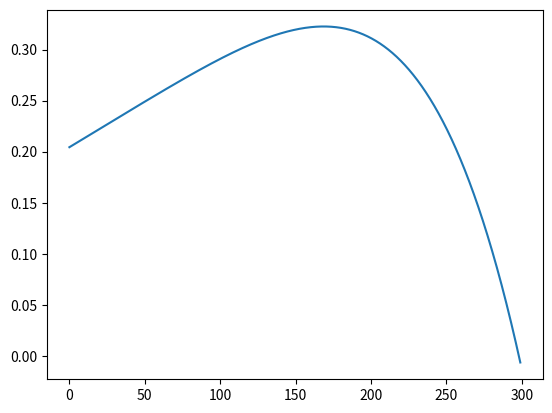

This figure's Python source:
# -*- coding: utf-8 -*-
import numpy as np
import matplotlib.pyplot as plt

A = 1.14E-2
P = 1E-2
m_1 = 0.0753


T = 298.0
T_0 = 0
N_A = 6.022E23
R = 8.314
k=1.38e-23


# vacuum chamber volume
(67897.67+44301+362902.18 )*1e-9
V=4.75e-4
RHOE_N = P/(k*T)
# N = P*V/(k*T)
# N/N_A


# mu_298k = 1.85e-5*np.sqrt()
# bolzman
SIGMA = 5.67E-8

eps= np.asarray([0.0919,0.0798,0.0666,0.051,0.0417])
t= np.asarray([300,240,180,120,80])
z= np.polyfit(t,eps,1)
EPSILON =T_0*z[0]+z[1]
c=3e8
p =SIGMA  *EPSILON*A*(T**4-T_0**4)/(2.7*k*T)*(2.7*k*T)/c
print('black body',p)
p_RMS =np.sqrt(SIGMA  *EPSILON*A*(T**4-T_0**4)*(2.7*k*T)/c**2)
print('black body RMS',p_RMS)

# thermal
C_V = 0.716E3
M =28.9647e-3
m = M/N_A

M/m
p = A*RHOE_N*k*T*C_V*(T-T_0)*np.sqrt(M/(R*T))
print('thermal ',p)
p_RMS = A*C_V*(T-T_0)*np.sqrt(P*M/N_A)
print('thermal ',p_RMS)


# BROWNIAN

# p = 6/N_A*np.sqrt(P*A*R*T*np.sqrt(3*R*T/M))
# print(p)
p = 36/m_1*(A*k*T *RHOE_N)**2 

# p = 6*A*RHOE_N*k*T*np.sqrt(3*R*T/M)
print('BROWNIAN ',p)
p_RMS = 36/m_1*(A*k*T )**2  *RHOE_N
print('BROWNIAN RMS',p_RMS)

v = np.sqrt(3*R*T/M)

# ACOUSTIC
c=1e-22
p = A*P**2*c
print('ACOUSTIC',p)



T1=299
T0=np.arange(T1*100)/100.0
T = np.ones(T1*100)*298.0





p=SIGMA*(T0*z[0]+z[1])*A*(T**4-T0**4)+np.sqrt(M/(R*T1))*C_V*A*P*(T-T0)

plt.plot(T0,p)



max_tourqe = 6.8e-10
THETA_MAX=1E-6
OMEGA = 2*np.pi/84
p = max_tourqe/2*THETA_MAX*OMEGA 
# # ACOUSTIC
# rho = M*P/(R*T)
# k_s = 142E3
# p = A*P*np.sqrt(k_s/rho)



# eps= np.asarray([0.0919,0.0798,0.0666,0.051,0.0417])
# t= np.asarray([300,240,180,120,80])
# z= np.polyfit(t,eps,1)
# plt.plot(t,eps)
# t1 = np.arange(300)
# plt.plot(t1,t1*z[0]+z[1])


